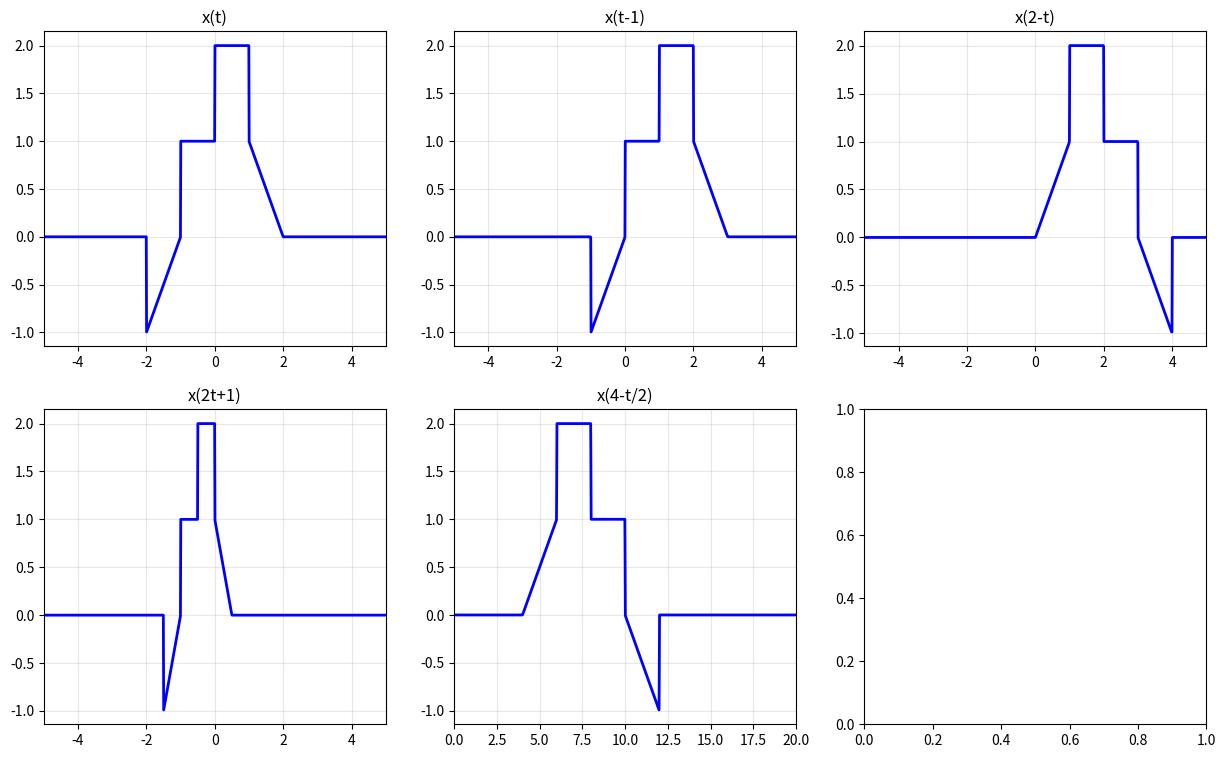

This chart was generated by the following Python code:
import numpy as np
import matplotlib.pyplot as plt

def signal(t):
    x= np.zeros_like(t)
    m1 = (t>=-2) & (t<=-1)
    m2 = (t>=-1) & (t<=0)
    m3 = (t>=0) & (t<=1)
    m4 = (t>=1) & (t<=2)
    x[m1] = 1+t[m1]
    x[m2] = 1
    x[m3] = 2
    x[m4] = 2 - t[m4]
    return x

def main():
    t = np.linspace(-100,100,20000)
    x= np.zeros_like(t)
    m1 = (t>=-2) & (t<=-1)
    m2 = (t>=-1) & (t<=0)
    m3 = (t>=0) & (t<=1)
    m4 = (t>=1) & (t<=2)
    x[m1] = 1+t[m1]
    x[m2] = 1
    x[m3] = 2
    x[m4] = 2 - t[m4]
    xi = np.interp(-t,t,x,left=0.0,right=0.0)

    xo = 0.5 * (xi-x)
    xe = 0.5 * (x-xi)

    fig,ax = plt.subplots(2,3,figsize=(15,9))
    ax[0][0].plot(t,x,lw=2,color = 'blue')
    ax[0][0].grid(alpha=0.3)
    ax[0][0].set_xlim(-5,5)
    ax[0][0].set_title("x(t)")
    ax[0][1].plot(t,np.interp(t-1,t,x,left=0.0,right = 0.0),lw=2,color = 'blue')
    ax[0][1].grid(alpha=0.3)
    ax[0][1].set_xlim(-5,5)
    ax[0][1].set_title("x(t-1)")
    ax[0][2].plot(t,np.interp(2-t,t,x,left=0.0,right = 0.0),lw=2,color = 'blue')
    ax[0][2].grid(alpha=0.3)
    ax[0][2].set_xlim(-5,5)
    ax[0][2].set_title("x(2-t)")
    ax[1][0].plot(t,np.interp(2*t+1,t,x,left=0.0,right = 0.0),lw=2,color = 'blue')
    ax[1][0].grid(alpha=0.3)
    ax[1][0].set_xlim(-5,5)
    ax[1][0].set_title("x(2t+1)")
    ax[1][1].plot(t,np.interp(4-t/2,t,x,left=0.0,right = 0.0),lw=2,color = 'blue')
    ax[1][1].grid(alpha=0.3)
    ax[1][1].set_xlim(0,20)
    ax[1][1].set_title("x(4-t/2)")
    
    plt.show()

main() 
